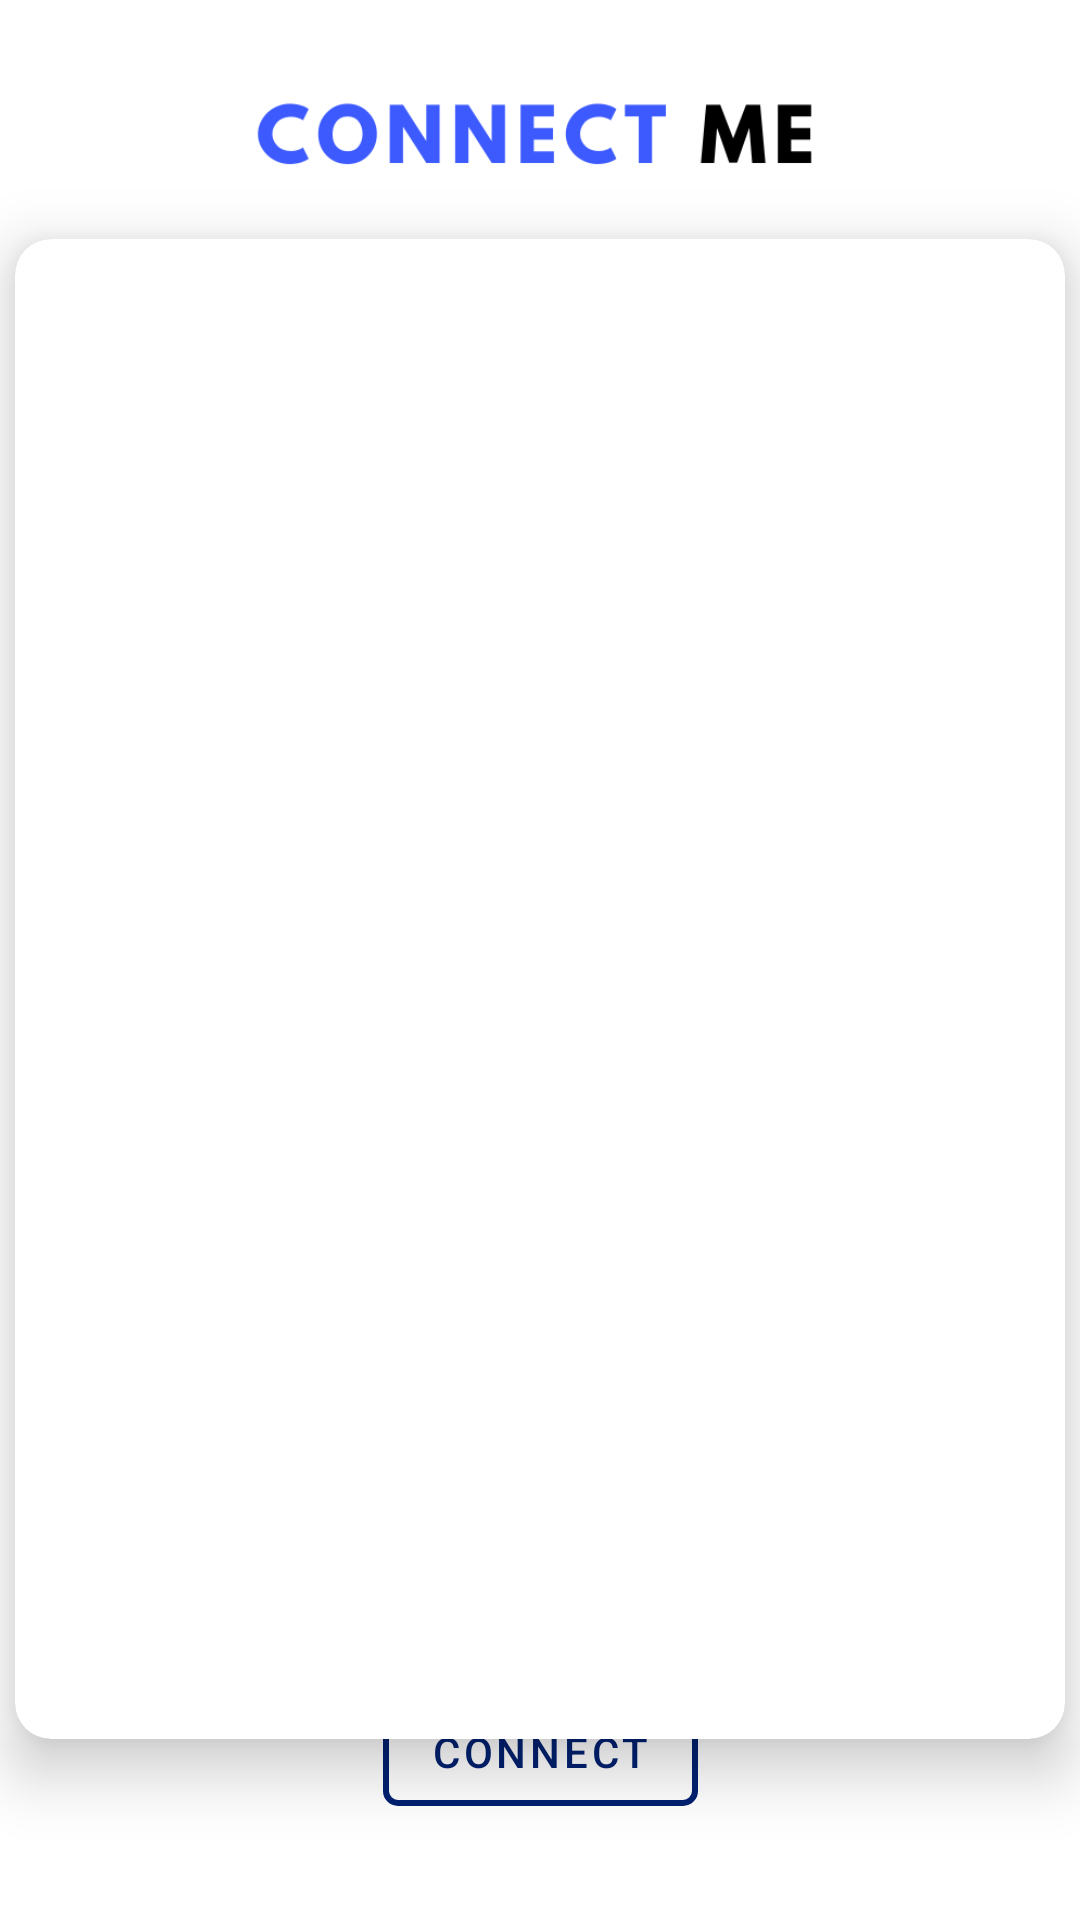

Here is an Android app screen rendered from its layout file. Give the layout XML and the strings, colors and styles it references.
<!-- AndroidManifest.xml: activity theme Theme.ChatApplication.NoActionBar -->
<!-- res/layout/activity_slideinfo.xml -->
<?xml version="1.0" encoding="utf-8"?>
<androidx.coordinatorlayout.widget.CoordinatorLayout
    xmlns:android="http://schemas.android.com/apk/res/android"
    xmlns:app="http://schemas.android.com/apk/res-auto"
    xmlns:tools="http://schemas.android.com/tools"
    android:layout_width="match_parent"
    android:layout_height="match_parent"
    tools:context="com.example.ConnectMe.slideInfo.slideinfoActivity">


    <androidx.constraintlayout.widget.ConstraintLayout
        android:layout_width="match_parent"
        android:layout_height="match_parent"
        tools:context="com.example.ConnectMe.slideInfo.slideinfoActivity">

        <androidx.cardview.widget.CardView
            android:id="@+id/cardView"
            android:layout_width="350dp"
            android:layout_height="500dp"
            android:layout_marginLeft="10dp"
            android:layout_marginTop="20dp"
            android:layout_marginRight="10dp"
            app:cardCornerRadius="12dp"
            app:cardElevation="12dp"
            app:layout_constraintBottom_toTopOf="@+id/buttonConnect"
            app:layout_constraintEnd_toEndOf="parent"
            app:layout_constraintStart_toStartOf="parent"
            app:layout_constraintTop_toBottomOf="@+id/imageView">

            <androidx.viewpager2.widget.ViewPager2
                android:id="@+id/pager"
                android:layout_width="match_parent"
                android:layout_height="match_parent" />
        </androidx.cardview.widget.CardView>

        <com.google.android.material.button.MaterialButton
            android:id="@+id/buttonConnect"
            style="@style/Widget.MaterialComponents.Button.OutlinedButton"
            android:textColor="?attr/colorSecondaryVariant"
            android:layout_width="wrap_content"
            android:layout_height="wrap_content"
            android:layout_marginBottom="32dp"
            android:text="@string/connect"
            app:rippleColor="?attr/colorPrimaryDark"
            app:cornerRadius="5dp"
            app:strokeColor = "?attr/colorSecondaryVariant"
            app:strokeWidth = "2dp"
            app:layout_constraintBottom_toBottomOf="parent"
            app:layout_constraintEnd_toEndOf="parent"
            app:layout_constraintStart_toStartOf="parent" />

        <ImageView
            android:id="@+id/imageView"
            android:layout_width="203dp"
            android:layout_height="79dp"
            android:contentDescription="@string/image"
            app:layout_constraintEnd_toEndOf="parent"
            app:layout_constraintStart_toStartOf="parent"
            app:layout_constraintTop_toTopOf="parent"
            android:src="@drawable/connectme" />

        <com.matthewtamlin.sliding_intro_screen_library.indicators.DotIndicator
            android:id="@+id/dots"
            android:layout_width="match_parent"
            android:layout_height="20dp"
            app:layout_constraintBottom_toTopOf="@+id/buttonConnect"
            app:layout_constraintEnd_toEndOf="parent"
            app:layout_constraintStart_toStartOf="parent"
            app:layout_constraintTop_toBottomOf="@+id/cardView"
            app:selectedDotColor="@color/black"
            android:outlineAmbientShadowColor="@color/teal_200"
            android:outlineSpotShadowColor="@color/purple_200"
            app:unselectedDotColor="@color/teal_200"
            app:numberOfDots="6"
            app:selectedDotIndex="0"/>

    </androidx.constraintlayout.widget.ConstraintLayout>

</androidx.coordinatorlayout.widget.CoordinatorLayout>
<!-- resources referenced by this layout -->
<resources>
  <color name="black">#FF000000</color>
  <color name="purple_200">#FFBB86FC</color>
  <color name="teal_200">#FF03DAC5</color>
  <!-- drawable connectme: png bitmap (drawable-v24, 9941 bytes) -->
  <string name="connect">Connect</string>
  <string name="image">Image</string>
  <style name="Theme.ChatApplication.NoActionBar">
          <item name="windowActionBar">false</item>
          <item name="windowNoTitle">true</item>
      </style>
</resources>
